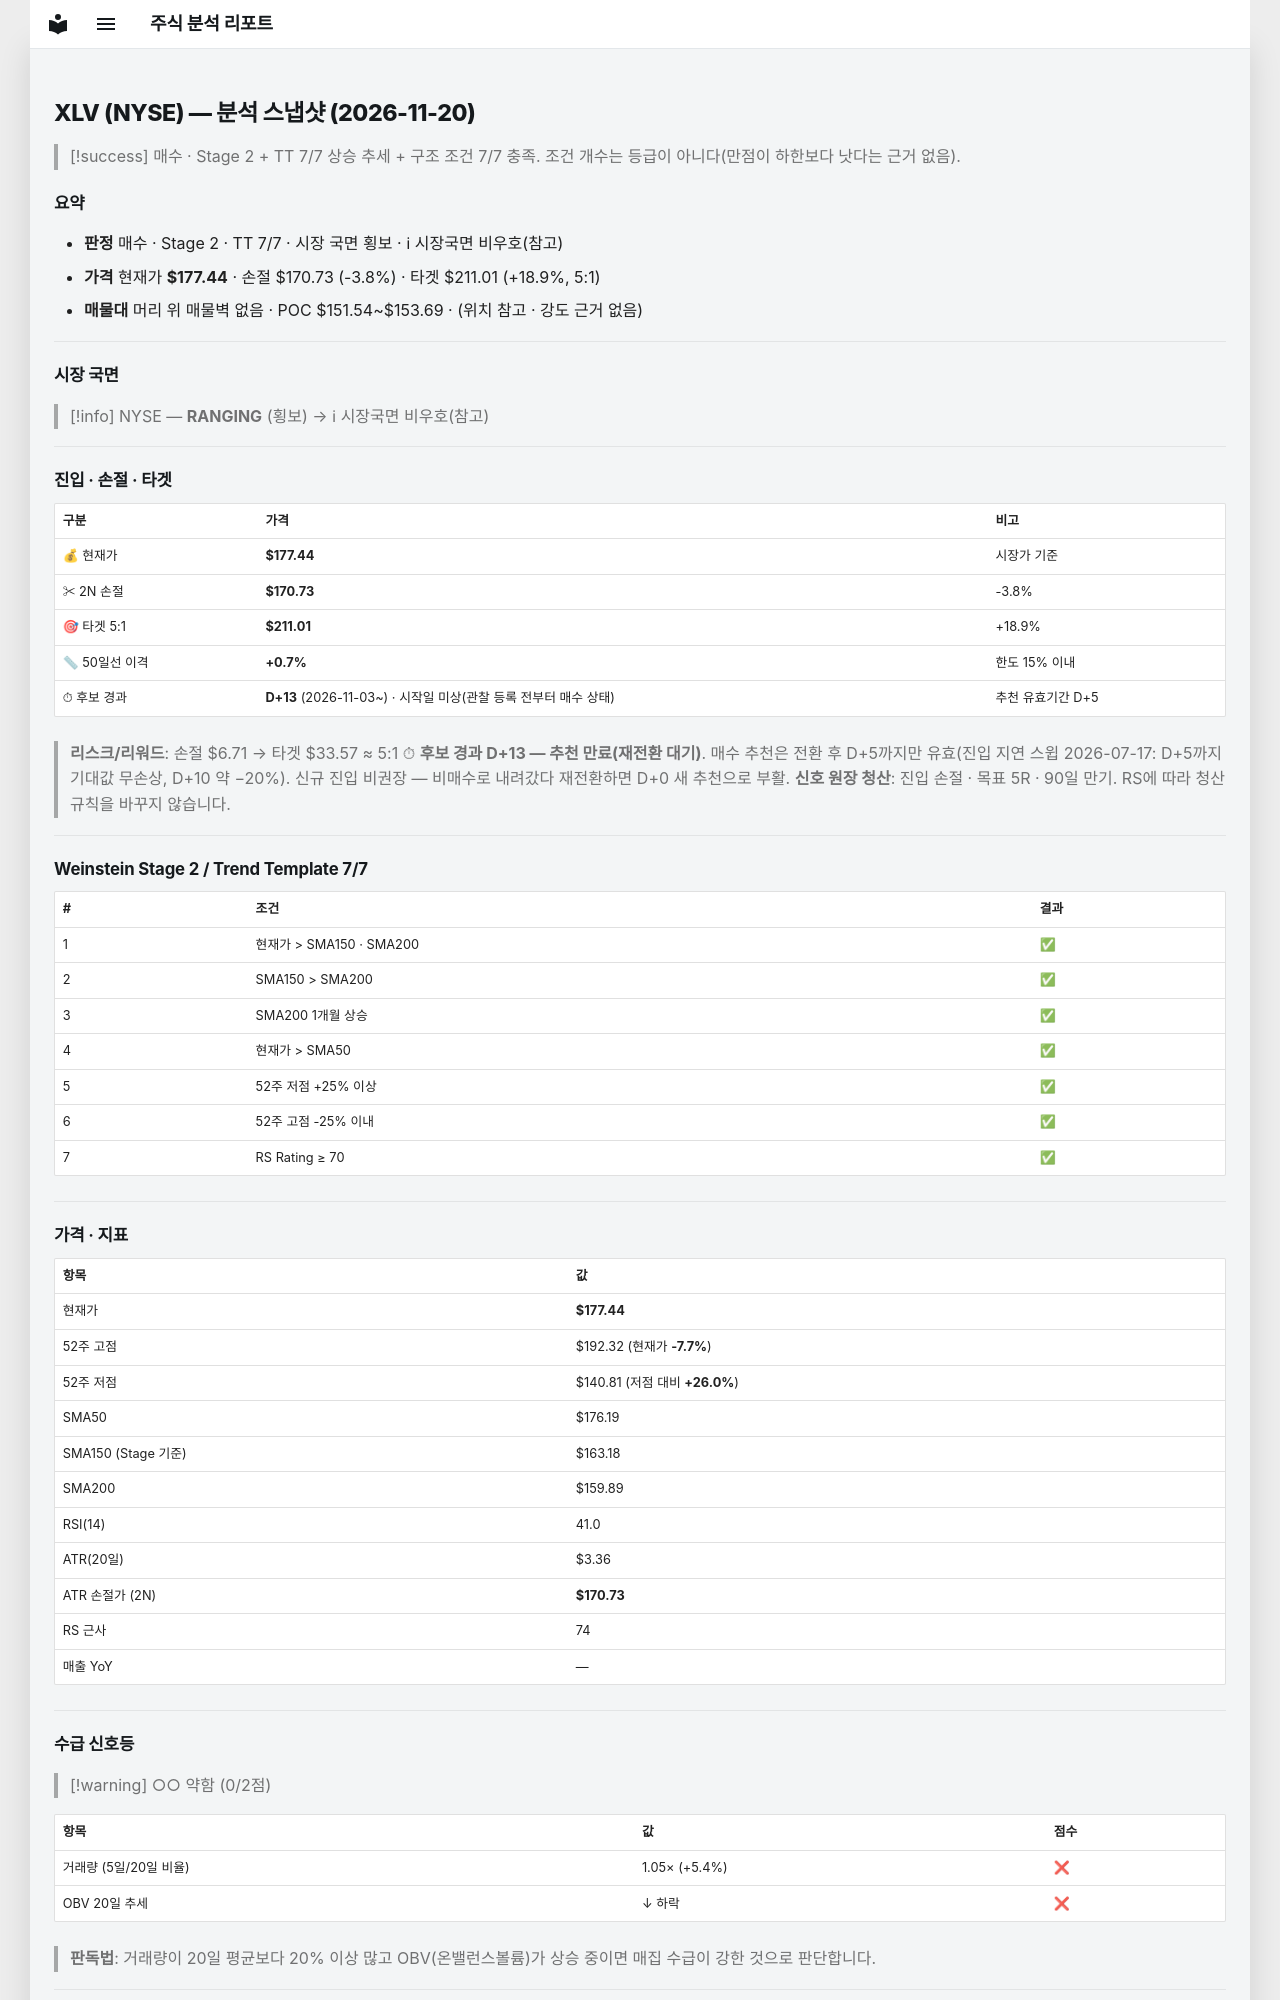

repository: soloandco/stock-reports · page: snapshots/XLV-2026-11-20/index.html · generator: mkdocs

---
type: analysis-snapshot
title: XLV 분석 스냅샷
ticker: XLV
market: NYSE
created: 2026-11-20
updated: 2026-11-20
bar-date: 2026-11-19
verdict: 매수후보
real-rr: 2.22
sma50-gap-pct: 0.7
candidate-days: 13
candidate-since: 2026-11-03
candidate-start-unknown: true
weekly-position: 돌파후되돌림
weekly-overhead-price: 192.32
weekly-overhead-pct: 8.4
stage: 2
trend-template-score: 7
tt-max: 7
ma-set: sma-50-150-200
price: 177.44000244140625
stop-price: 170.72616651346848
market-regime: RANGING
supply-demand-score: 0/2
supply-demand-label: 약함
status: tracking
tags:
  - stock-agent
  - watchlist
  - XLV
  - analysis
related:
  - "[[analysis-template]]"
---

# XLV (NYSE) — 분석 스냅샷 (2026-11-20)

> [!success] 매수 · Stage 2 + TT 7/7
> 상승 추세 + 구조 조건 7/7 충족. 조건 개수는 등급이 아니다(만점이 하한보다 낫다는 근거 없음).

## 요약

- **판정** 매수 · Stage 2 · TT 7/7 · 시장 국면 횡보 · ℹ 시장국면 비우호(참고)
- **가격** 현재가 **$177.44** · 손절 $170.73 (-3.8%) · 타겟 $211.01 (+18.9%, 5:1)
- **매물대** 머리 위 매물벽 없음 · POC $151.54~$153.69 · (위치 참고 · 강도 근거 없음)

---

## 시장 국면

> [!info] NYSE — **RANGING** (횡보) → ℹ 시장국면 비우호(참고)

---

## 진입 · 손절 · 타겟

| 구분 | 가격 | 비고 |
|------|------|------|
| 💰 현재가 | **$177.44** | 시장가 기준 |
| ✂ 2N 손절 | **$170.73** | -3.8% |
| 🎯 타겟 5:1 | **$211.01** | +18.9% |
| 📏 50일선 이격 | **+0.7%** | 한도 15% 이내 |
| ⏱ 후보 경과 | **D+13** (2026-11-03~) · 시작일 미상(관찰 등록 전부터 매수 상태) | 추천 유효기간 D+5 |

> **리스크/리워드**: 손절 $6.71 → 타겟 $33.57 ≈ 5:1
> ⏱ **후보 경과 D+13 — 추천 만료(재전환 대기)**. 매수 추천은 전환 후 D+5까지만 유효(진입 지연 스윕 2026-07-17: D+5까지 기대값 무손상, D+10 약 −20%). 신규 진입 비권장 — 비매수로 내려갔다 재전환하면 D+0 새 추천으로 부활.
> **신호 원장 청산**: 진입 손절 · 목표 5R · 90일 만기. RS에 따라 청산 규칙을 바꾸지 않습니다.

---

## Weinstein Stage 2 / Trend Template 7/7

| # | 조건 | 결과 |
|---|------|------|
| 1 | 현재가 > SMA150 · SMA200 | ✅ |
| 2 | SMA150 > SMA200 | ✅ |
| 3 | SMA200 1개월 상승 | ✅ |
| 4 | 현재가 > SMA50 | ✅ |
| 5 | 52주 저점 +25% 이상 | ✅ |
| 6 | 52주 고점 -25% 이내 | ✅ |
| 7 | RS Rating ≥ 70 | ✅ |

---

## 가격 · 지표

| 항목 | 값 |
|------|---|
| 현재가 | **$177.44** |
| 52주 고점 | $192.32 (현재가 **-7.7%**) |
| 52주 저점 | $140.81 (저점 대비 **+26.0%**) |
| SMA50 | $176.19 |
| SMA150 (Stage 기준) | $163.18 |
| SMA200 | $159.89 |
| RSI(14) | 41.0 |
| ATR(20일) | $3.36 |
| ATR 손절가 (2N) | **$170.73** |
| RS 근사 | 74 |
| 매출 YoY | — |

---
## 수급 신호등

> [!warning] ○○ 약함 (0/2점)

| 항목 | 값 | 점수 |
|------|------|------|
| 거래량 (5일/20일 비율) | 1.05× (+5.4%) | ❌ |
| OBV 20일 추세 | ↓ 하락 | ❌ |

> **판독법**: 거래량이 20일 평균보다 20% 이상 많고 OBV(온밸런스볼륨)가 상승 중이면 매집 수급이 강한 것으로 판단합니다.

---
